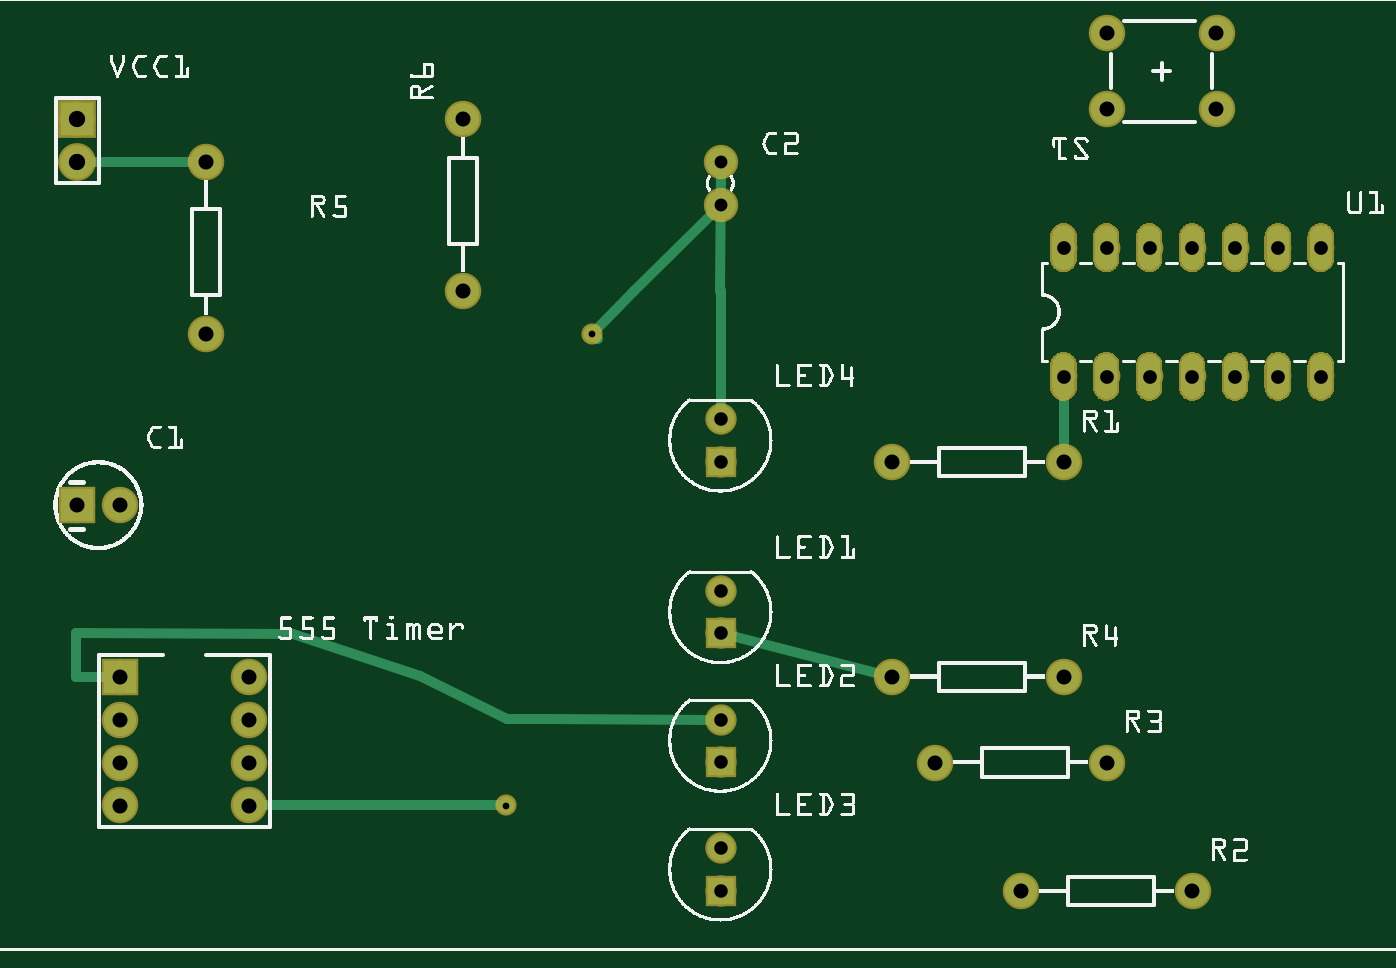
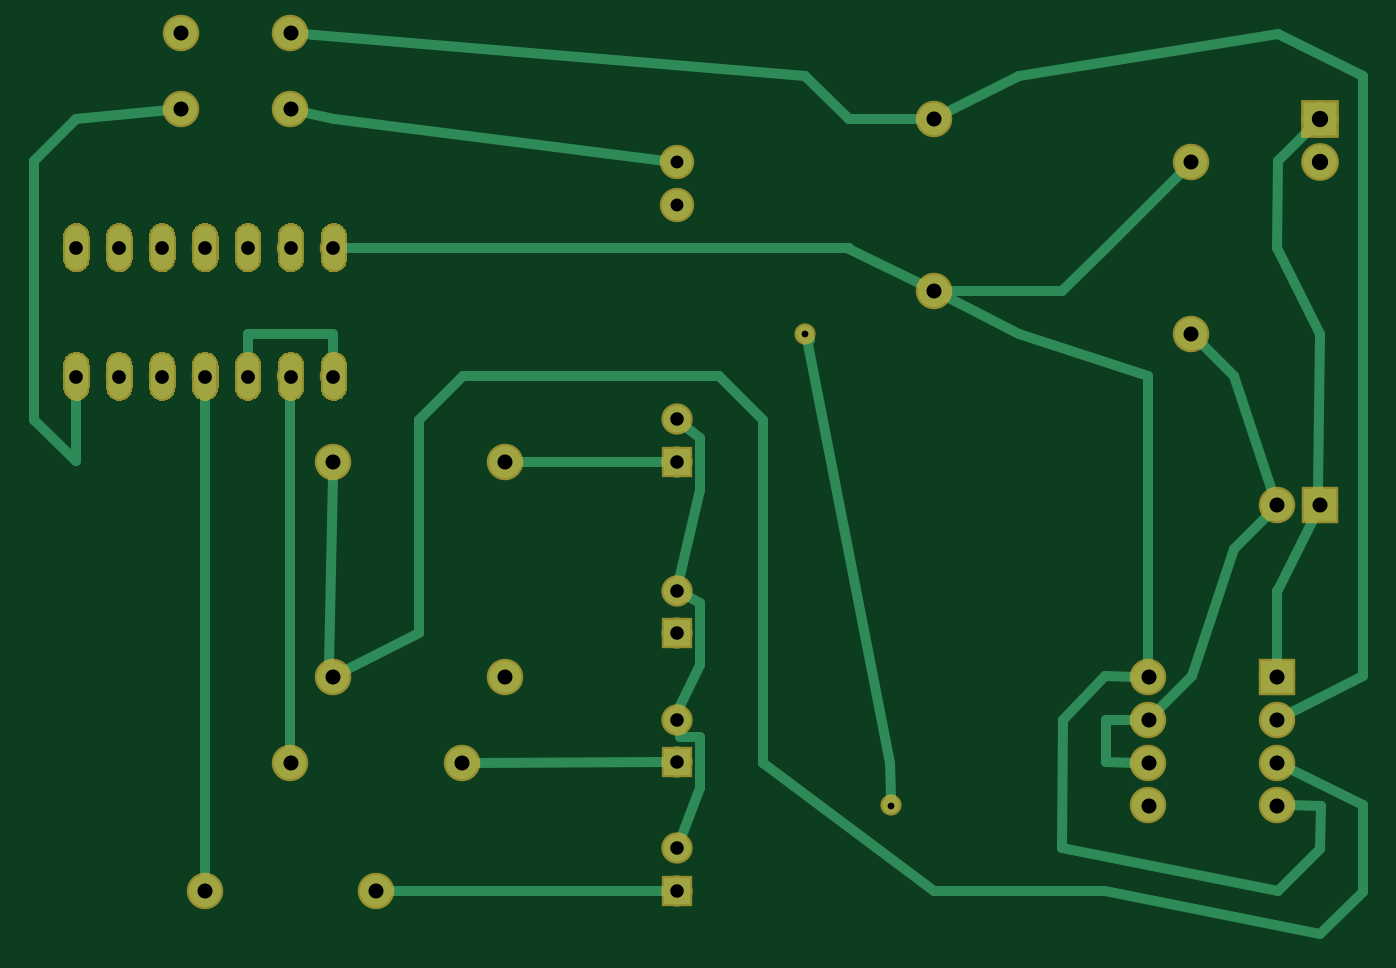
Circuit board: 6 layer files. Board 78.7 x 53.3 mm.
- bottom_copper: Design an IC_copperBottom.gbl (65595 bytes)
- top_copper: Design an IC_copperTop.gtl (63326 bytes)
- drill: Design an IC_drill.txt (1086 bytes)
- bottom_mask: Design an IC_maskBottom.gbs (62457 bytes)
- top_mask: Design an IC_maskTop.gts (62681 bytes)
- top_silk: Design an IC_silkTop.gto (307306 bytes)

=== bottom_copper: Design an IC_copperBottom.gbl (65595 bytes, source omitted) ===
=== top_copper: Design an IC_copperTop.gtl (63326 bytes, source omitted) ===
=== drill: Design an IC_drill.txt ===
; NON-PLATED HOLES START AT T1
; THROUGH (PLATED) HOLES START AT T100
M48
INCH
T100C0.035000
T101C0.032000
T102C0.038000
T103C0.030000
T104C0.031497
T105C0.015748
%
T100
X003047Y004397
X006047Y003397
X028606Y021397
X026047Y004397
X011047Y015397
X005047Y018397
X025047Y011397
X005047Y014397
X003047Y003397
X003047Y005397
X003047Y006397
X025047Y006397
X002047Y010397
X022047Y004397
X026047Y019625
X028047Y001397
X028606Y019625
X006047Y004397
X011047Y019397
X021047Y006397
X024047Y001397
X006047Y005397
X006047Y006397
X003047Y010397
X026047Y021397
X021047Y011397
T101
X028047Y016397
X029047Y016397
X026047Y016397
X031047Y013397
X027047Y013397
X030047Y013397
X026047Y013397
X031047Y016397
X028047Y013397
X025047Y013397
X027047Y016397
X030047Y016397
X025047Y016397
X029047Y013397
T102
X002047Y019397
X002047Y018397
T103
X017047Y018397
X017047Y017395
T104
X017047Y011413
X017047Y001413
X017047Y008397
X017047Y002397
X017047Y004413
X017047Y005397
X017047Y012397
X017047Y007413
T105
X012047Y003397
X014047Y014397
T00
M30

=== bottom_mask: Design an IC_maskBottom.gbs (62457 bytes, source omitted) ===
=== top_mask: Design an IC_maskTop.gts (62681 bytes, source omitted) ===
=== top_silk: Design an IC_silkTop.gto (307306 bytes, source omitted) ===
